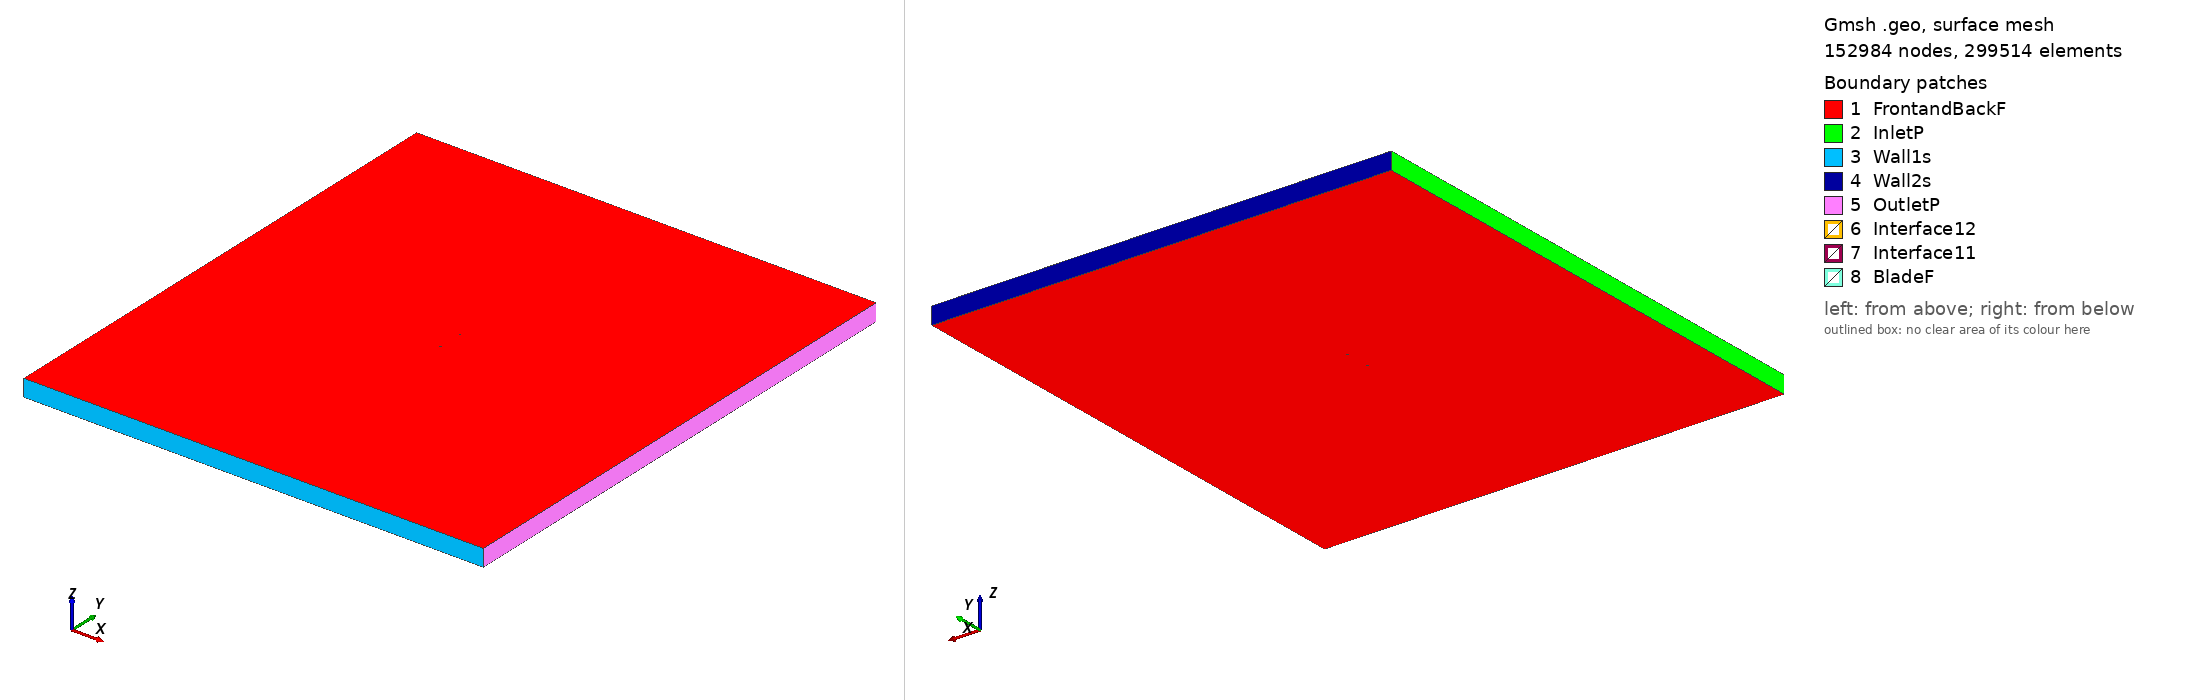

Gmsh geometry script, surface-meshed: 152984 nodes, 299514 surface elements. Boundary patches (legend numbers): 1 FrontandBackF, 2 InletP, 3 Wall1s, 4 Wall2s, 5 OutletP, 6 Interface12, 7 Interface11, 8 BladeF. Left view from above one corner, right view from below the opposite corner. Legend entries are the model's physical surfaces. The drawing asked Gmsh for element sizes between 1% and 20% of the model's largest extent; the script's own settings can give other sizes.

=== kc135winglet_tsr_5.4452_aoa_-7.6071.geo (drawn) ===
SetFactory("OpenCASCADE");

Point(1) = {0.074380, 0.748437, 0, 1.0};
Point(2) = {0.070547, 0.748803, 0, 1.0};
Point(3) = {0.066729, 0.749065, 0, 1.0};
Point(4) = {0.062915, 0.749297, 0, 1.0};
Point(5) = {0.059107, 0.749485, 0, 1.0};
Point(6) = {0.055302, 0.749642, 0, 1.0};
Point(7) = {0.051502, 0.749770, 0, 1.0};
Point(8) = {0.047703, 0.749884, 0, 1.0};
Point(9) = {0.043911, 0.749952, 0, 1.0};
Point(10) = {0.040124, 0.749976, 0, 1.0};
Point(11) = {0.036338, 0.750000, 0, 1.0};
Point(12) = {0.032557, 0.749979, 0, 1.0};
Point(13) = {0.028781, 0.749929, 0, 1.0};
Point(14) = {0.025010, 0.749834, 0, 1.0};
Point(15) = {0.021244, 0.749709, 0, 1.0};
Point(16) = {0.017485, 0.749525, 0, 1.0};
Point(17) = {0.013732, 0.749296, 0, 1.0};
Point(18) = {0.009985, 0.749023, 0, 1.0};
Point(19) = {0.006245, 0.748705, 0, 1.0};
Point(20) = {-0.001227, 0.747995, 0, 1.0};
Point(21) = {-0.008679, 0.747136, 0, 1.0};
Point(22) = {-0.016115, 0.746158, 0, 1.0};
Point(23) = {-0.023535, 0.745061, 0, 1.0};
Point(24) = {-0.030937, 0.743830, 0, 1.0};
Point(25) = {-0.038324, 0.742480, 0, 1.0};
Point(26) = {-0.045690, 0.740982, 0, 1.0};
Point(27) = {-0.049363, 0.740158, 0, 1.0};
Point(28) = {-0.053029, 0.739275, 0, 1.0};
Point(29) = {-0.056686, 0.738333, 0, 1.0};
Point(30) = {-0.060332, 0.737301, 0, 1.0};
Point(31) = {-0.063961, 0.736151, 0, 1.0};
Point(32) = {-0.067567, 0.734822, 0, 1.0};
Point(33) = {-0.069352, 0.734023, 0, 1.0};
Point(34) = {-0.071117, 0.733076, 0, 1.0};
Point(35) = {-0.072837, 0.731787, 0, 1.0};
Point(36) = {-0.073833, 0.730746, 0, 1.0};
Point(37) = {-0.074195, 0.730062, 0, 1.0};
Point(38) = {-0.074340, 0.728878, 0, 1.0};
Point(39) = {-0.073979, 0.728442, 0, 1.0};
Point(40) = {-0.073515, 0.728367, 0, 1.0};
Point(41) = {-0.072362, 0.728234, 0, 1.0};
Point(42) = {-0.070470, 0.728229, 0, 1.0};
Point(43) = {-0.068586, 0.728284, 0, 1.0};
Point(44) = {-0.066707, 0.728384, 0, 1.0};
Point(45) = {-0.062955, 0.728613, 0, 1.0};
Point(46) = {-0.059210, 0.728901, 0, 1.0};
Point(47) = {-0.055469, 0.729219, 0, 1.0};
Point(48) = {-0.051732, 0.729567, 0, 1.0};
Point(49) = {-0.048001, 0.729959, 0, 1.0};
Point(50) = {-0.044272, 0.730366, 0, 1.0};
Point(51) = {-0.036822, 0.731240, 0, 1.0};
Point(52) = {-0.029386, 0.732218, 0, 1.0};
Point(53) = {-0.021956, 0.733241, 0, 1.0};
Point(54) = {-0.014534, 0.734323, 0, 1.0};
Point(55) = {-0.007120, 0.735464, 0, 1.0};
Point(56) = {0.000286, 0.736665, 0, 1.0};
Point(57) = {0.007676, 0.737985, 0, 1.0};
Point(58) = {0.011361, 0.738719, 0, 1.0};
Point(59) = {0.015047, 0.739454, 0, 1.0};
Point(60) = {0.018726, 0.740233, 0, 1.0};
Point(61) = {0.022405, 0.741011, 0, 1.0};
Point(62) = {0.026085, 0.741790, 0, 1.0};
Point(63) = {0.029766, 0.742554, 0, 1.0};
Point(64) = {0.033445, 0.743333, 0, 1.0};
Point(65) = {0.037130, 0.744068, 0, 1.0};
Point(66) = {0.040815, 0.744802, 0, 1.0};
Point(67) = {0.044507, 0.745492, 0, 1.0};
Point(68) = {0.048202, 0.746152, 0, 1.0};
Point(69) = {0.051909, 0.746722, 0, 1.0};
Point(70) = {0.055628, 0.747204, 0, 1.0};
Point(71) = {0.059355, 0.747626, 0, 1.0};
Point(72) = {0.063100, 0.747914, 0, 1.0};
Point(73) = {0.066864, 0.748054, 0, 1.0};
Point(74) = {0.070649, 0.748045, 0, 1.0};
Point(75) = {0.074473, 0.747738, 0, 1.0};
Point(76) = {-0.074380, -0.748437, 0, 1.0};
Point(77) = {-0.070547, -0.748803, 0, 1.0};
Point(78) = {-0.066729, -0.749065, 0, 1.0};
Point(79) = {-0.062915, -0.749297, 0, 1.0};
Point(80) = {-0.059107, -0.749485, 0, 1.0};
Point(81) = {-0.055302, -0.749642, 0, 1.0};
Point(82) = {-0.051502, -0.749770, 0, 1.0};
Point(83) = {-0.047703, -0.749884, 0, 1.0};
Point(84) = {-0.043911, -0.749952, 0, 1.0};
Point(85) = {-0.040124, -0.749976, 0, 1.0};
Point(86) = {-0.036338, -0.750000, 0, 1.0};
Point(87) = {-0.032557, -0.749979, 0, 1.0};
Point(88) = {-0.028781, -0.749929, 0, 1.0};
Point(89) = {-0.025010, -0.749834, 0, 1.0};
Point(90) = {-0.021244, -0.749709, 0, 1.0};
Point(91) = {-0.017485, -0.749525, 0, 1.0};
Point(92) = {-0.013732, -0.749296, 0, 1.0};
Point(93) = {-0.009985, -0.749023, 0, 1.0};
Point(94) = {-0.006245, -0.748705, 0, 1.0};
Point(95) = {0.001227, -0.747995, 0, 1.0};
Point(96) = {0.008679, -0.747136, 0, 1.0};
Point(97) = {0.016115, -0.746158, 0, 1.0};
Point(98) = {0.023535, -0.745061, 0, 1.0};
Point(99) = {0.030937, -0.743830, 0, 1.0};
Point(100) = {0.038324, -0.742480, 0, 1.0};
Point(101) = {0.045690, -0.740982, 0, 1.0};
Point(102) = {0.049363, -0.740158, 0, 1.0};
Point(103) = {0.053029, -0.739275, 0, 1.0};
Point(104) = {0.056686, -0.738333, 0, 1.0};
Point(105) = {0.060332, -0.737301, 0, 1.0};
Point(106) = {0.063961, -0.736151, 0, 1.0};
Point(107) = {0.067567, -0.734822, 0, 1.0};
Point(108) = {0.069352, -0.734023, 0, 1.0};
Point(109) = {0.071117, -0.733076, 0, 1.0};
Point(110) = {0.072837, -0.731787, 0, 1.0};
Point(111) = {0.073833, -0.730746, 0, 1.0};
Point(112) = {0.074195, -0.730062, 0, 1.0};
Point(113) = {0.074340, -0.728878, 0, 1.0};
Point(114) = {0.073979, -0.728442, 0, 1.0};
Point(115) = {0.073515, -0.728367, 0, 1.0};
Point(116) = {0.072362, -0.728234, 0, 1.0};
Point(117) = {0.070470, -0.728229, 0, 1.0};
Point(118) = {0.068586, -0.728284, 0, 1.0};
Point(119) = {0.066707, -0.728384, 0, 1.0};
Point(120) = {0.062955, -0.728613, 0, 1.0};
Point(121) = {0.059210, -0.728901, 0, 1.0};
Point(122) = {0.055469, -0.729219, 0, 1.0};
Point(123) = {0.051732, -0.729567, 0, 1.0};
Point(124) = {0.048001, -0.729959, 0, 1.0};
Point(125) = {0.044272, -0.730366, 0, 1.0};
Point(126) = {0.036822, -0.731240, 0, 1.0};
Point(127) = {0.029386, -0.732218, 0, 1.0};
Point(128) = {0.021956, -0.733241, 0, 1.0};
Point(129) = {0.014534, -0.734323, 0, 1.0};
Point(130) = {0.007120, -0.735464, 0, 1.0};
Point(131) = {-0.000286, -0.736665, 0, 1.0};
Point(132) = {-0.007676, -0.737985, 0, 1.0};
Point(133) = {-0.011361, -0.738719, 0, 1.0};
Point(134) = {-0.015047, -0.739454, 0, 1.0};
Point(135) = {-0.018726, -0.740233, 0, 1.0};
Point(136) = {-0.022405, -0.741011, 0, 1.0};
Point(137) = {-0.026085, -0.741790, 0, 1.0};
Point(138) = {-0.029766, -0.742554, 0, 1.0};
Point(139) = {-0.033445, -0.743333, 0, 1.0};
Point(140) = {-0.037130, -0.744068, 0, 1.0};
Point(141) = {-0.040815, -0.744802, 0, 1.0};
Point(142) = {-0.044507, -0.745492, 0, 1.0};
Point(143) = {-0.048202, -0.746152, 0, 1.0};
Point(144) = {-0.051909, -0.746722, 0, 1.0};
Point(145) = {-0.055628, -0.747204, 0, 1.0};
Point(146) = {-0.059355, -0.747626, 0, 1.0};
Point(147) = {-0.063100, -0.747914, 0, 1.0};
Point(148) = {-0.066864, -0.748054, 0, 1.0};
Point(149) = {-0.070649, -0.748045, 0, 1.0};
Point(150) = {-0.074473, -0.747738, 0, 1.0};

// Lines: first blade (splines 1-4)
Spline(1) = {1:24};
Spline(2) = {24:51};
Spline(3) = {51:75};
Spline(4) = {75,1};

// Lines: second blade (splines 5-8)
Spline(5) = {76:99};
Spline(6) = {99:126};
Spline(7) = {126:150};
Spline(8) = {150,76};

// Outer domain (points 20001-4 and lines)
Point(151) = {-13.50000000, -15.00000000, 0, 1.0};
Point(152) = {-13.50000000, 15.00000000, 0, 1.0};
Point(153) = {13.50000000, 15.00000000, 0, 1.0};
Point(154) = {13.50000000, -15.00000000, 0, 1.0};
Line(11) = {151, 152};
Line(12) = {152, 153};
Line(13) = {153, 154};
Line(14) = {151, 154};

// Interface (between moving and stationary domain) (circles)
Circle(9) = {0, 0, 0, 0.80000000, 0, 2*Pi};
Circle(10) = {0, 0, 0, 0.80000000, 0, 2*Pi};

// Loops collect Lines/Splines/etc (blade1, blade2, domain, first circle)
Line Loop(1) = {1:4};
Line Loop(2) = {5:8};
Line Loop(3) = {11,12,13,-14};
Line Loop(4) = {9};

// BooleanDifference cuts out the circle/interface from the domain
Plane Surface(1) = {3};
Plane Surface(2) = {4};
BooleanDifference{ Surface{1}; Delete;}{ Surface{2}; Delete;}

// This one cuts out the blades from the inner circle/interface
Line Loop(6) = {10};
Plane Surface(5) = {6};
Plane Surface(6) = {1};
Plane Surface(7) = {2};
BooleanDifference{ Surface{5}; Delete;}{ Surface{6,7}; Delete;}

// extrude to 3rd dimension
Extrude {0, 0, 1} {Surface{1}; Surface{5}; Layers{1}; Recombine;}

// Physical Surfaces are the named boundaries (patches)
Physical Surface("Interface11") = {12};
Physical Surface("Interface12") = {10};

// sides of domain
Physical Surface("InletP") = {6};
Physical Surface("OutletP") = {9};

// top and bottom of domain
Physical Surface("Wall1s") = {7};
Physical Surface("Wall2s") = {8};

// Check FrontandBackF by ensuring there is nothing in the 3rd dimension
Physical Surface("FrontandBackF") = {1,11,5,21};
Physical Surface("BladeF") = {13:20};
Physical Volume("Turbine") = {2};
Physical Volume("Farfield") = {1};

// settings for airfoil boundary layer
Field[1] = BoundaryLayer;
Field[1].EdgesList = {1:8};
Field[1].hwall_n = 1e-3;
Field[1].thickness = 1.5e-2;
Field[1].ratio = 1.05;
Field[1].Quads = 1;
BoundaryLayer Field = 1;

// control points for mesh (blade and interface)
// floor((arc length / 1.5mm)/ 6) -> Transfinite Line
Transfinite Line {1,2,3,5,6,7} = 33 Using Progression 1;
Transfinite Line {4,8} = 1 Using Progression 1;
Transfinite Line {9, 15} = 800 Using Progression 1;

// For more information on gmsh syntax, visit http://gmsh.info/doc/texinfo/gmsh.html
